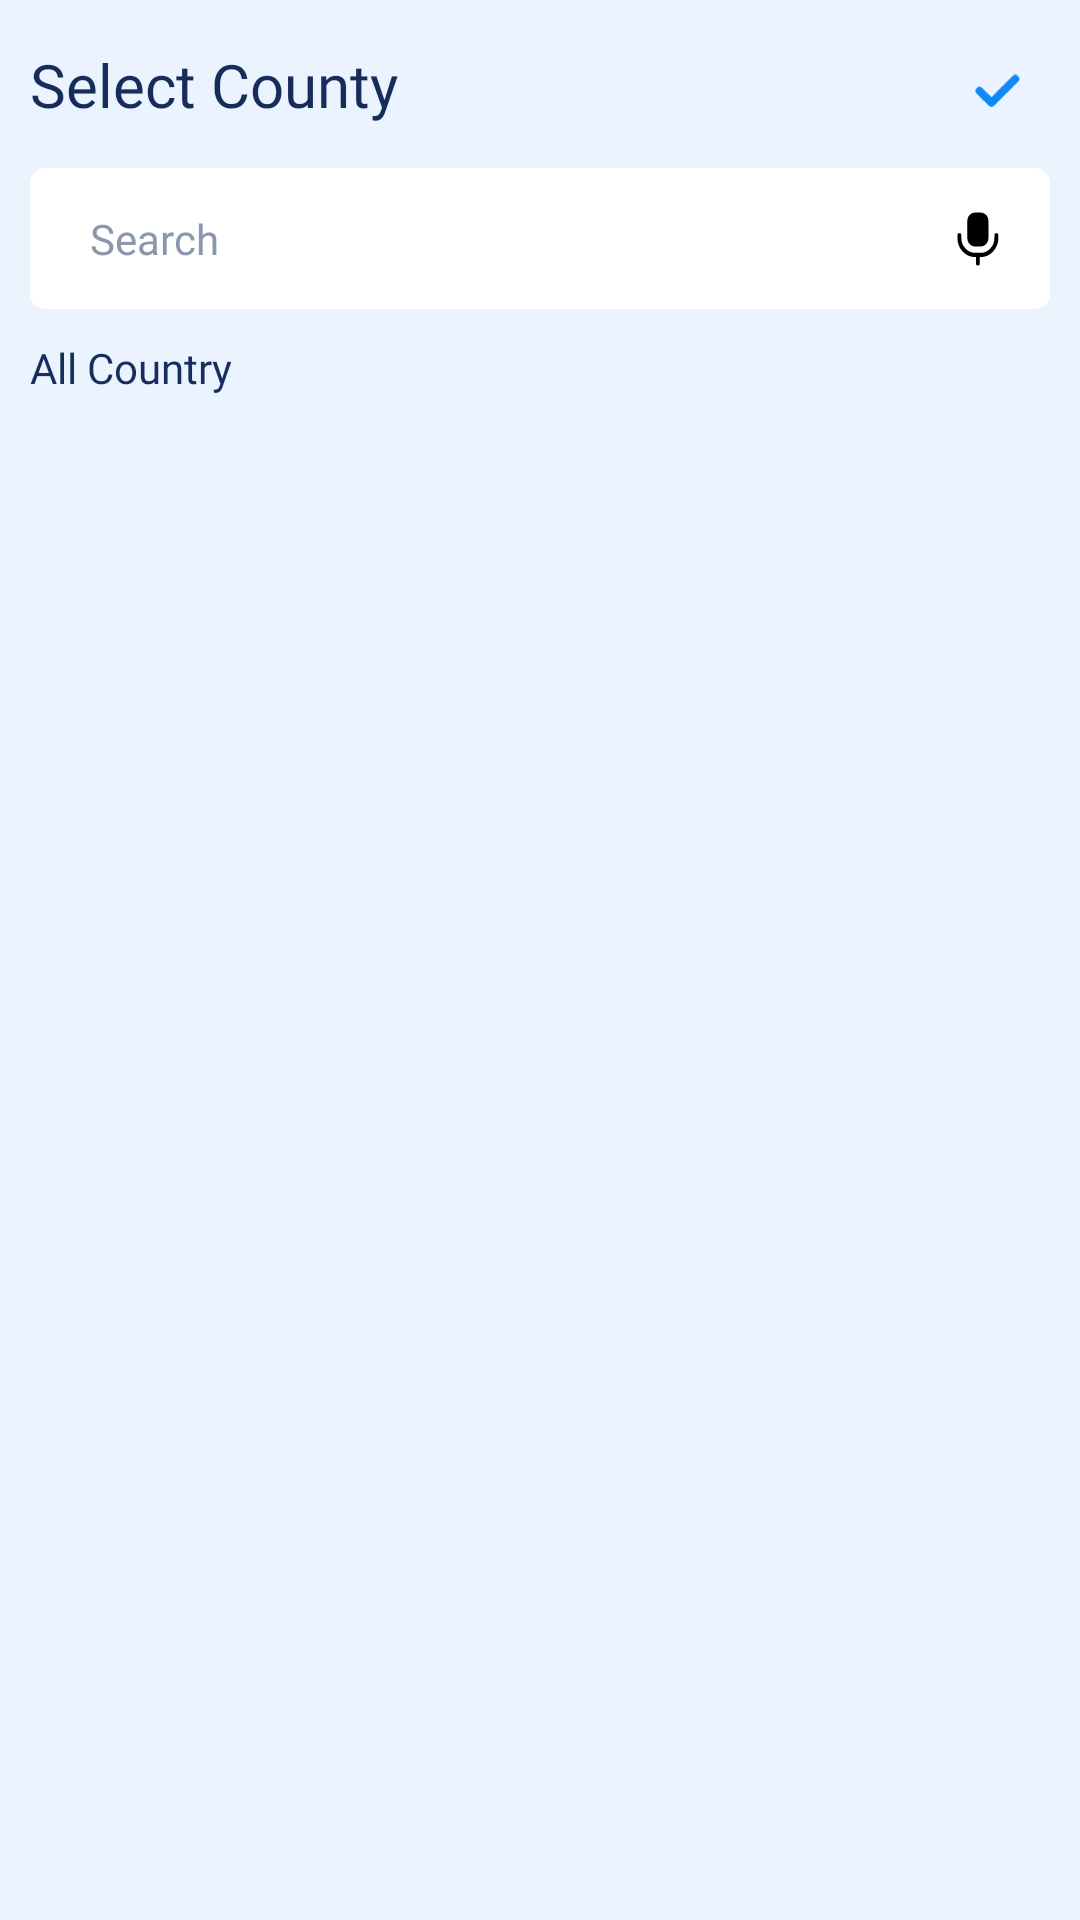

Produce the Android XML layout that renders to this screen, including the resource entries it uses.
<!-- AndroidManifest.xml: application theme AppTheme -->
<!-- res/layout/activity_country.xml -->
<?xml version="1.0" encoding="utf-8"?>
<androidx.constraintlayout.widget.ConstraintLayout xmlns:android="http://schemas.android.com/apk/res/android"
    xmlns:app="http://schemas.android.com/apk/res-auto"
    xmlns:tools="http://schemas.android.com/tools"
    android:layout_width="match_parent"
    android:layout_height="match_parent"
    android:background="@color/colorPrimaryLight"
    tools:context=".java.activity.CountryActivity">



    <androidx.constraintlayout.widget.ConstraintLayout
        android:id="@+id/linearLayout"
        android:layout_width="match_parent"
        android:layout_height="?attr/actionBarSize"
        android:layout_marginHorizontal="@dimen/normal_margin"
        app:layout_constraintStart_toStartOf="parent"
        app:layout_constraintTop_toTopOf="parent">

        <TextView
            android:focusable="true"
            android:focusableInTouchMode="true"
            android:layout_width="wrap_content"
            android:layout_height="wrap_content"
            android:fontFamily="@font/plus_jakarta_sans_bold"
            android:text="@string/text_select_country"
            android:textColor="@color/colorSecondaryDark"
            android:textSize="20sp"
            app:layout_constraintBottom_toBottomOf="parent"
            app:layout_constraintStart_toStartOf="parent"
            app:layout_constraintTop_toTopOf="parent" />

        <ImageView
            android:scaleType="fitEnd"
            android:id="@+id/img_country_select"
            android:layout_width="35dp"
            android:layout_height="35dp"
            android:padding="10dp"
            android:src="@drawable/ic_checked"
            app:layout_constraintBottom_toBottomOf="parent"
            app:layout_constraintEnd_toEndOf="parent"
            app:layout_constraintTop_toTopOf="parent" />

    </androidx.constraintlayout.widget.ConstraintLayout>

    <FrameLayout
        android:id="@+id/layout_frame"
        android:layout_width="match_parent"
        android:layout_height="wrap_content"
        android:layout_marginHorizontal="@dimen/normal_margin"
        android:background="@drawable/drawable_rounded_rectangle"
        app:layout_constraintStart_toEndOf="parent"
        app:layout_constraintStart_toStartOf="parent"
        app:layout_constraintTop_toBottomOf="@+id/linearLayout">

        <EditText
            android:id="@+id/text_country_select"
            android:layout_width="match_parent"
            android:layout_height="wrap_content"
            android:layout_marginStart="20dp"
            android:layout_marginEnd="40dp"
            android:background="@android:color/transparent"
            android:fontFamily="@font/plus_jakarta_sans_regular"
            android:hint="@string/text_search"
            android:maxLines="1"
            android:paddingVertical="@dimen/high_margin"
            android:textColor="@color/colorThirdDark"
            android:textColorHint="@color/search_placeholder"
            android:textSize="14sp" />

        <ImageView
            android:id="@+id/ima_mic"
            android:layout_width="20dp"
            android:layout_height="28dp"
            android:layout_gravity="end|center_vertical"
            android:layout_marginEnd="@dimen/high_margin"
            android:padding="3dp"
            android:src="@drawable/ic_mic_black" />

    </FrameLayout>



    <TextView
        android:id="@+id/text_all_country"
        style="@style/SystemLanguageTextStyle"
        android:layout_width="match_parent"
        android:layout_height="wrap_content"
        android:layout_marginHorizontal="@dimen/normal_margin"
        android:layout_marginTop="@dimen/medium_margin"
        android:text="@string/text_all_country"
        app:layout_constraintTop_toBottomOf="@+id/layout_frame" />

    <com.google.android.material.progressindicator.CircularProgressIndicator
        android:visibility="gone"
        android:id="@+id/loading"
        style="@style/CircularProgressIndicatorStyle"
        android:layout_width="wrap_content"
        android:layout_height="wrap_content"
        android:indeterminate="true"
        app:indicatorDirectionCircular="clockwise"
        app:layout_constraintBottom_toBottomOf="parent"
        app:layout_constraintEnd_toEndOf="parent"
        app:layout_constraintStart_toStartOf="parent"
        app:layout_constraintTop_toBottomOf="@+id/text_all_country" />

    <androidx.recyclerview.widget.RecyclerView
        android:overScrollMode="always"
        android:id="@+id/country_rcv"
        android:layout_width="match_parent"
        android:layout_height="0dp"
        android:layout_marginTop="@dimen/normal_margin"
        app:layout_constraintBottom_toBottomOf="parent"
        app:layout_constraintTop_toBottomOf="@+id/text_all_country" />


</androidx.constraintlayout.widget.ConstraintLayout>
<!-- resources referenced by this layout -->
<resources>
  <color name="colorPrimaryLight">#EBF3FE</color>
  <color name="colorSecondaryDark">#162C5B</color>
  <color name="colorThirdDark">#172D5C</color>
  <color name="search_placeholder">#8B97AD</color>
  <dimen name="high_margin">14dp</dimen>
  <dimen name="medium_margin">12dp</dimen>
  <dimen name="normal_margin">10dp</dimen>
  <!-- drawable drawable_rounded_rectangle (drawable) -->
  <?xml version="1.0" encoding="utf-8"?>
  <shape xmlns:android="http://schemas.android.com/apk/res/android"
      android:shape="rectangle">
  
      
      <corners android:radius="5dp" />
      <solid android:color="@color/white"/>
      
  
      <size
          android:width="40dp"
          android:height="40dp" />
      
  </shape>
  <!-- drawable ic_checked (drawable) -->
  <vector xmlns:android="http://schemas.android.com/apk/res/android"
      android:width="40dp"
      android:height="29dp"
      android:viewportWidth="40"
      android:viewportHeight="29">
    <path
        android:pathData="M4,14.607L14.606,25.213L35.818,4"
        android:strokeLineJoin="round"
        android:strokeWidth="7"
        android:fillColor="#00000000"
        android:strokeColor="#1089F7"
        android:strokeLineCap="round"/>
  </vector>
  <!-- drawable ic_mic_black (drawable) -->
  <vector xmlns:android="http://schemas.android.com/apk/res/android"
      android:width="18dp"
      android:height="24dp"
      android:viewportWidth="53"
      android:viewportHeight="66">
    <path
        android:pathData="M21,4L32,4A7,7 0,0 1,39 11L39,34A7,7 0,0 1,32 41L21,41A7,7 0,0 1,14 34L14,11A7,7 0,0 1,21 4z"
        android:strokeAlpha="0.2"
        android:fillColor="#000"
        android:fillAlpha="0.2"/>
    <path
        android:pathData="M13,13C13,7.477 17.477,3 23,3H29.667C35.19,3 39.667,7.477 39.667,13V33C39.667,38.523 35.19,43 29.667,43H23C17.477,43 13,38.523 13,33V13Z"
        android:strokeWidth="1"
        android:fillColor="#000"
        />
    <path
        android:pathData="M49.667,29.666V32.999C49.667,44.045 40.712,52.999 29.667,52.999H23C11.954,52.999 3,44.045 3,32.999V29.666"
        android:strokeWidth="5"
        android:fillColor="#00000000"
        android:strokeColor="#000"
        android:strokeLineCap="round"/>
    <path
        android:pathData="M26.333,53V63"
        android:strokeWidth="5"
        android:fillColor="#00000000"
        android:strokeColor="#000"
        android:strokeLineCap="round"/>
  </vector>
  <string name="text_all_country">All Country</string>
  <string name="text_search">Search</string>
  <string name="text_select_country">Select County</string>
  <style name="CircularProgressIndicatorStyle" parent="Widget.MaterialComponents.CircularProgressIndicator">
          <item name="trackThickness">2.5dp</item>
          <item name="indicatorSize">20dp</item>
          <item name="indicatorInset">2dp</item>
          <item name="android:gravity">center</item>
          <item name="android:layout_gravity">center</item>
          <item name="indicatorColor">@color/colorThirdDark</item>
          <item name="android:supportsUploading">true</item>
      </style>
  <style name="SystemLanguageTextStyle">
          <item name="android:includeFontPadding">false</item>
          <item name="fontFamily">@font/plus_jakarta_sans_bold</item>
          <item name="android:textColor">@color/colorThirdDark</item>
          <item name="android:textSize">14sp</item>
      </style>
  <style name="AppTheme" parent="Theme.MaterialComponents.Light.NoActionBar">
          
          <item name="colorPrimary">@color/colorPrimary</item>
          <item name="colorPrimaryDark">@color/colorPrimaryDark</item>
          <item name="colorAccent">@color/colorAccent</item>
          <item name="android:windowFullscreen">true</item>
          <item name="android:windowEnterAnimation">@anim/fade_in</item>
          
          <item name="android:windowExitAnimation">@anim/fade_out</item>
          
      </style>
  <color name="white">#FFFFFF</color>
  <color name="colorPrimary">#1088F6</color>
  <color name="colorPrimaryDark">#1088F6</color>
  <color name="colorAccent">#D81B60</color>
</resources>
